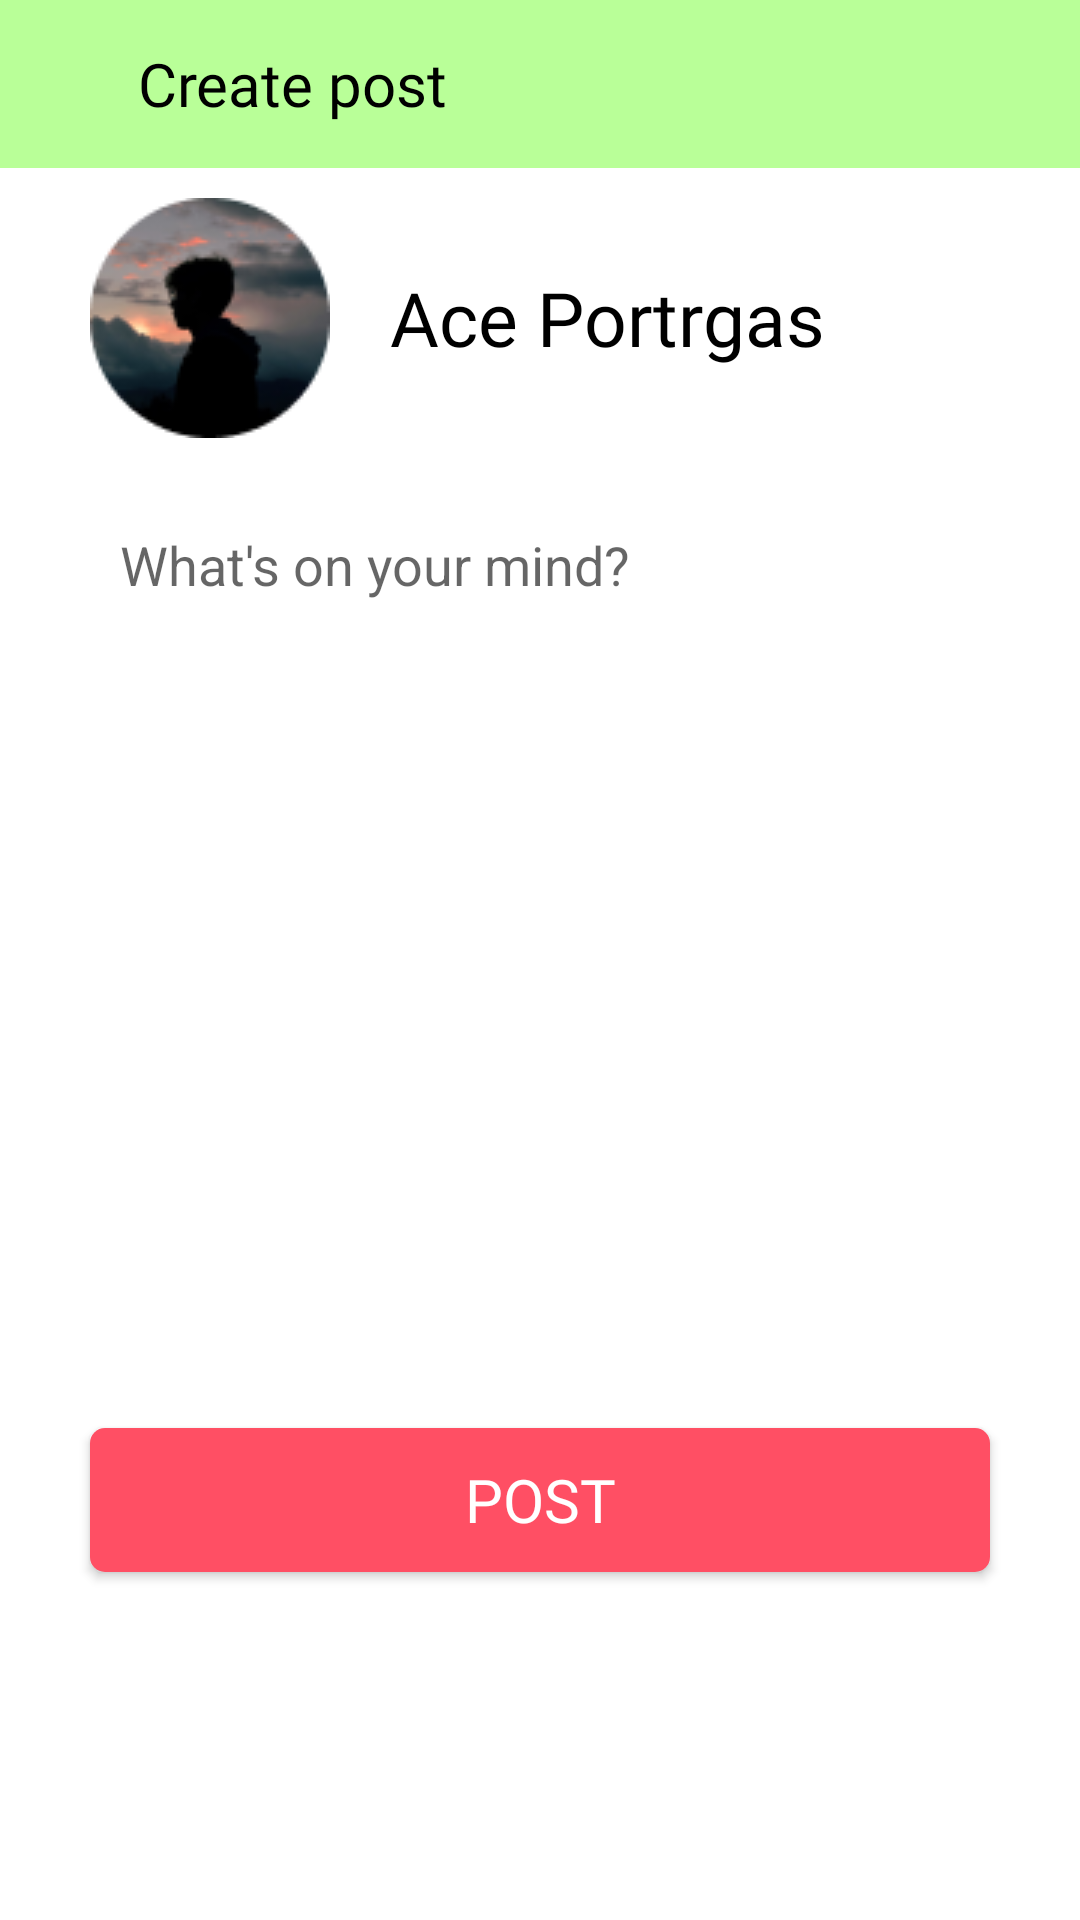

Android layout source for this screen:
<!-- AndroidManifest.xml: application theme Theme.Ranters -->
<!-- res/layout/activity_posting.xml -->
<?xml version="1.0" encoding="utf-8"?>
<RelativeLayout xmlns:android="http://schemas.android.com/apk/res/android"
    xmlns:app="http://schemas.android.com/apk/res-auto"
    xmlns:tools="http://schemas.android.com/tools"
    android:layout_width="match_parent"
    android:layout_height="match_parent"
    tools:context=".Posting">

    <androidx.appcompat.widget.Toolbar
        android:id="@+id/toolbar"
        android:layout_width="match_parent"
        android:layout_height="wrap_content"
        android:background="@color/colorPrimary"
        >
        <RelativeLayout
            android:layout_width="match_parent"
            android:layout_height="match_parent">

            <TextView
                android:layout_width="wrap_content"
                android:layout_height="wrap_content"
                android:layout_centerVertical="true"
                android:layout_marginStart="30dp"
                android:text="Create post"
                android:fontFamily="@font/calibribold"
                android:textSize="20sp"
                android:textColor="@color/black"
                tools:ignore="HardcodedText" />
        </RelativeLayout>
    </androidx.appcompat.widget.Toolbar>

    <LinearLayout
        android:id="@+id/name_Layout"
        android:layout_width="match_parent"
        android:layout_height="wrap_content"
        android:orientation="horizontal"
        android:layout_below="@id/toolbar">

        <com.google.android.material.imageview.ShapeableImageView
            android:layout_width="80dp"
            android:layout_height="80dp"
            app:srcCompat="@drawable/profilepicture"
            android:id="@+id/profilePic_Imageview"
            android:layout_marginTop="10dp"
            android:layout_marginBottom="10dp"
            android:layout_marginStart="30dp"/>

        <TextView
            android:layout_width="wrap_content"
            android:layout_height="wrap_content"
            android:fontFamily="@font/calibribold"
            android:text="Ace Portrgas"
            android:textColor="@color/black"
            android:textSize="25sp"
            android:layout_marginStart="20dp"
            android:layout_gravity="center"
            tools:ignore="HardcodedText" />
    </LinearLayout>

    <androidx.appcompat.widget.AppCompatEditText
        android:id="@+id/post_Edittext"
        android:layout_width="match_parent"
        android:layout_height="300dp"
        android:background="@drawable/post_edittext"
        android:layout_below="@id/name_Layout"
        android:layout_marginTop="10dp"
        android:layout_marginStart="30dp"
        android:layout_marginEnd="30dp"
        android:hint="@string/what_s_on_your_mind"
        android:gravity="top"
        android:paddingStart="10dp"
        android:paddingTop="10dp"
        />

    <androidx.appcompat.widget.AppCompatButton
        android:layout_width="match_parent"
        android:layout_height="wrap_content"
        android:layout_below="@id/post_Edittext"
        android:layout_marginTop="10dp"
        android:layout_marginStart="30dp"
        android:layout_marginEnd="30dp"
        android:background="@drawable/buttonbg"
        android:text="Post"
        android:textColor="@color/white"
        android:fontFamily="@font/calibribold"
        android:textSize="20sp"
        tools:ignore="HardcodedText" />

</RelativeLayout>
<!-- resources referenced by this layout -->
<resources>
  <color name="black">#FF000000</color>
  <color name="colorPrimary">#B9FF98</color>
  <color name="white">#FFFFFFFF</color>
  <!-- drawable buttonbg (drawable) -->
  <?xml version="1.0" encoding="utf-8"?>
  <shape xmlns:android="http://schemas.android.com/apk/res/android"
      android:shape="rectangle">
  
  
      <corners
          android:radius="5dp"/>
      <solid
          android:color="@color/RedBGRanters"/>
  
  
  </shape>
  <!-- drawable post_edittext (drawable) -->
  <?xml version="1.0" encoding="utf-8"?>
  <selector xmlns:android="http://schemas.android.com/apk/res/android">
  
      <item>
          <shape android:shape="rectangle">
              <stroke android:width="0dp"/>
              <solid android:color="@color/white"/>
  
          </shape>
      </item>
  
  
  </selector>
  <!-- drawable profilepicture: png bitmap (drawable, 8956 bytes) -->
  <string name="what_s_on_your_mind">What\'s on your mind?</string>
  <style name="Theme.Ranters" parent="Theme.MaterialComponents.Light.NoActionBar">
          
          <item name="colorPrimary">#B9FF98</item>
          <item name="colorPrimaryVariant">#B9FF98</item>
          <item name="colorOnPrimary">@color/white</item>
          
          <item name="colorSecondary">#FF4F64</item>
          <item name="colorSecondaryVariant">#FF4F64</item>
          <item name="colorOnSecondary">@color/black</item>
          
          <item name="android:statusBarColor" tools:targetApi="l">?attr/colorPrimaryVariant</item>
          
      </style>
  <color name="RedBGRanters">#FF4F64</color>
</resources>
